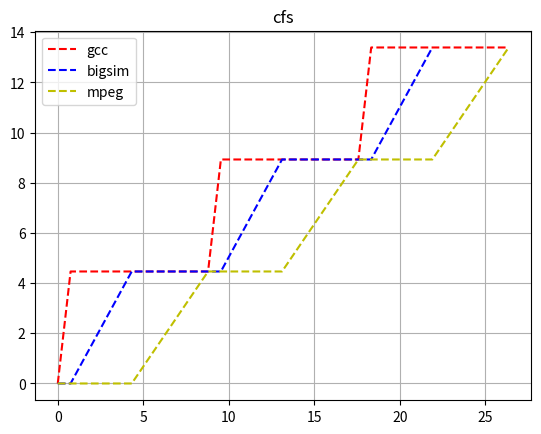

This chart was generated by the following Python code:
import sys
import numpy as np
import matplotlib.pyplot as plt

MAX_INT = sys.maxsize
NICE_0_LOAD = 1024

nice_to_weight = [
    # -20
    88761,     71755,     56483,     46273,     36291,
    # -15
    29154,     23254,     18705,     14949,     11916,
    # -10
    9548,      7620,      6100,      4904,      3906,
    # -5
    3121,      2501,      1991,      1586,      1277,
    # 0
    1024,       820,       655,       526,       423,
    # 5
    335,       272,       215,       172,       137,
    # 10
    110,        87,        70,        56,        45,
    # 15
    36,        29,        23,        18,        15,
]

class CThread():
    def __init__(self, name, nice, style):
        self.name = name
        self.vruntime = 0
        self.nice = nice
        self.weight = 0
        self.real = [0]
        self.vruntime_list = [0]
        self.style= style
        self.period = 0

    def nice_2_weight(self):
        if self.nice < -20 or self.nice > 19:
            print("nice is not in range -20:19")
            sys.exit()
        nice = self.nice + 20
        self.weight = nice_to_weight[nice]



# suppose min interval is 1ms
class CScheduler():
    def __init__(self, threads, period):
        self.threads = threads
        self.current = None
        self.total_weight = 0
        self.period = period
        self.min_interv = 0.75

    def __calu_thread_weight(self):
        for idx in range(len(self.threads)):
             self.threads[idx].nice_2_weight()

    def __calu_queue_weight(self):
        total_weight = 0
        for x in self.threads:
            total_weight += x.weight
        self.total_weight = total_weight
        print("total_weight", total_weight)

    def __calu_thread_slice(self):
        min_slice = MAX_INT
        for idx in range(len(self.threads)):
            self.threads[idx].slice = self.period * self.threads[idx].weight / self.total_weight
            if self.threads[idx].slice < min_slice:
                min_slice = self.threads[idx].slice

        if min_slice < self.min_interv:
            expend_rate = self.min_interv / min_slice

            # expend period
            self.period = self.period * expend_rate
            print("new period:", self.period)
            for idx in range(len(self.threads)):
                self.threads[idx].slice = self.period * self.threads[idx].weight / self.total_weight


    def init(self):
        self.__calu_thread_weight()
        self.__calu_queue_weight()
        self.__calu_thread_slice()

    def v_2_r(self, thread, v):
        return (v/NICE_0_LOAD)*thread.weight

    def context_switch(self, t):
        current = self.current
        """
        update the vruntime for current thread
        """
        if current is not None:
            # preemptive conditions:
            #  1. total runtime period > slice
            #  2. vruntime > next thread vruntime

            self.threads[current].vruntime += t * NICE_0_LOAD / self.threads[current].weight
            self.threads[current].real.append(t + self.threads[current].real[-1])
            self.threads[current].vruntime_list.append(self.threads[current].vruntime)

        """
        pick next runable thread
        """
        # find lowest vruntime
        lowest = MAX_INT
        new = None
        for x in range(len(self.threads)):
            if self.threads[x].vruntime < lowest:
                lowest = self.threads[x].vruntime
                new = x
        '''
        # find second lowest vruntime
        sec_lowest = MAX_INT
        for x in range(len(self.threads)):
            if self.threads[x].vruntime < sec_lowest and (self.threads[x].vruntime >= lowest and x != new):
                sec_lowest = self.threads[x].vruntime
        print(sec_lowest, lowest)
        '''

        """
        start new thread
        """
        if self.current is not None and self.current != new:
            # pick the new one
            self.threads[new].real.append(self.threads[current].real[-1])
            self.threads[new].vruntime_list.append(self.threads[new].vruntime_list[-1])

        self.current = new

        t = 0
        '''
        if sec_lowest != MAX_INT:
            t = self.v_2_r(self.threads[self.current], sec_lowest - lowest)
        if t < self.min_interv:
            t = self.min_interv
        elif t > self.threads[self.current].slice:
            t = self.threads[self.current].slice
        '''
        t = self.threads[self.current].slice
        if t < self.min_interv:
            t = self.min_interv

        return t


gcc = CThread('gcc', 8, 'r--')
bigsim = CThread('bigsim', 1, 'b--')
mpeg = CThread('mpeg', 0, 'y--')

threads = [gcc, bigsim, mpeg]
bvt = CScheduler(threads, 6)
bvt.init()

run = 10
t= 0

for x in range(run):
    t = bvt.context_switch(t)
    print("step",t)

for x in threads:
    print(x.real)
    print(x.vruntime_list)
    plt.plot(x.real,x.vruntime_list,x.style,label=x.name)

plt.title('cfs')

plt.legend()
plt.grid(True)
plt.savefig('cfs.png')





